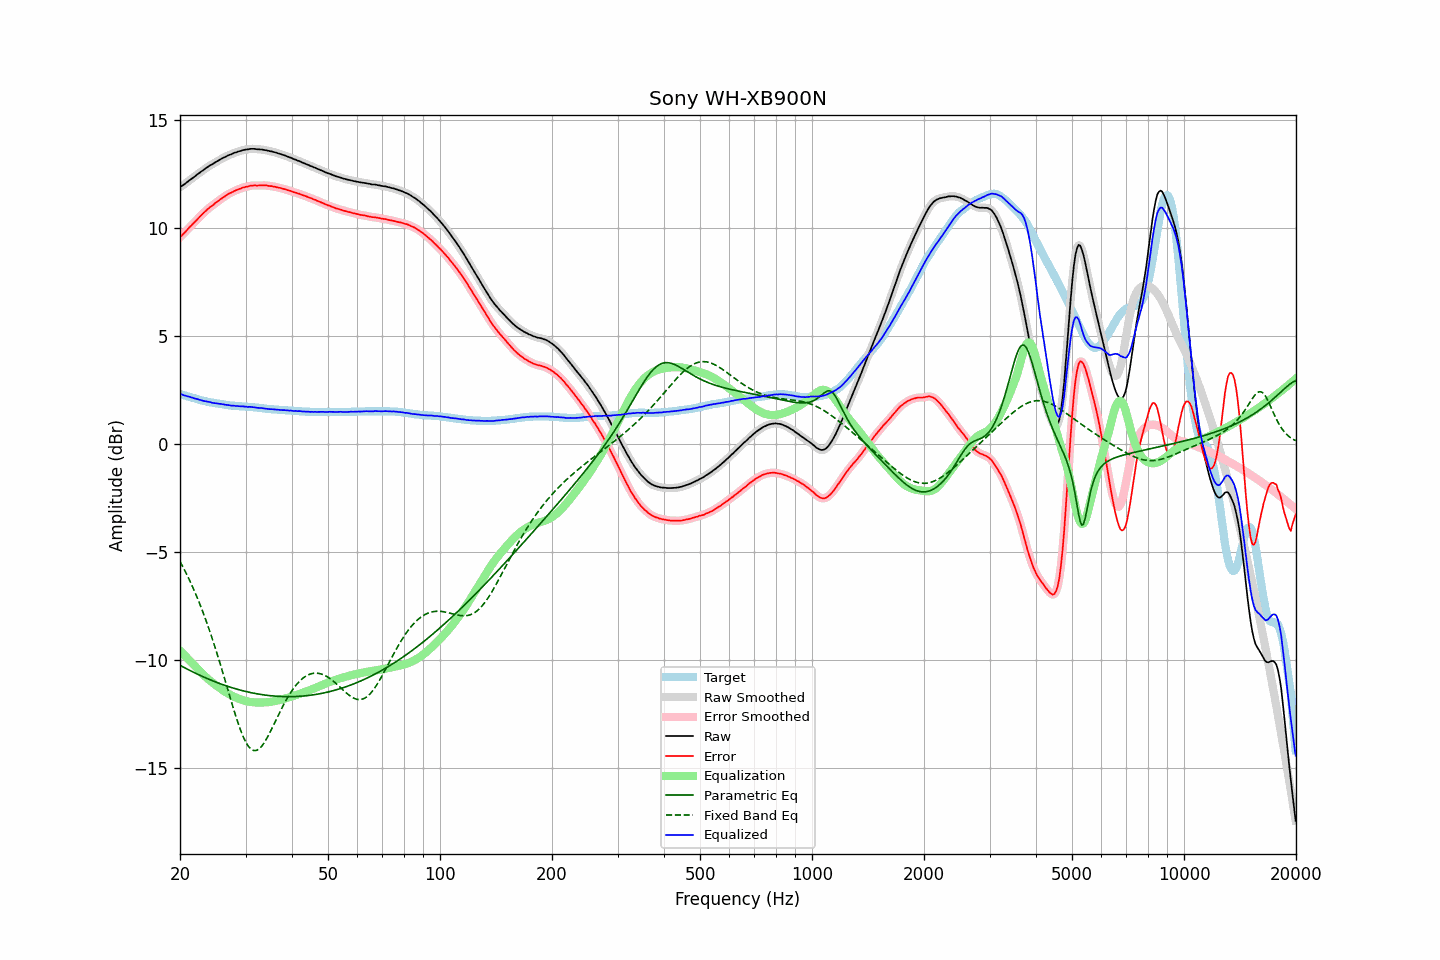

The data file committed next to this chart (first rows):
frequency, raw, error, smoothed, error_smoothed, equalization, parametric_eq, fixed_band_eq, equalized_raw, equalized_smoothed, target
20.00, 11.87, 9.56, 11.87, 9.56, -9.56, -10.24, -5.44, 2.31, 2.31, 2.31
20.20, 11.93, 9.64, 11.92, 9.63, -9.63, -10.28, -5.57, 2.30, 2.29, 2.29
20.40, 11.97, 9.71, 11.98, 9.71, -9.71, -10.32, -5.71, 2.26, 2.26, 2.26
20.61, 12.03, 9.79, 12.03, 9.79, -9.79, -10.36, -5.86, 2.24, 2.24, 2.24
20.81, 12.09, 9.87, 12.08, 9.87, -9.87, -10.40, -6.01, 2.22, 2.22, 2.22
21.02, 12.14, 9.95, 12.14, 9.95, -9.94, -10.43, -6.16, 2.20, 2.20, 2.19
21.23, 12.20, 10.03, 12.20, 10.02, -10.02, -10.47, -6.31, 2.18, 2.18, 2.17
21.44, 12.25, 10.10, 12.25, 10.10, -10.10, -10.51, -6.48, 2.15, 2.15, 2.15
21.66, 12.31, 10.18, 12.31, 10.17, -10.18, -10.55, -6.64, 2.13, 2.13, 2.13
21.87, 12.36, 10.25, 12.36, 10.25, -10.25, -10.58, -6.81, 2.11, 2.11, 2.11
22.09, 12.42, 10.33, 12.42, 10.33, -10.33, -10.62, -6.98, 2.09, 2.09, 2.09
22.31, 12.48, 10.41, 12.48, 10.41, -10.41, -10.65, -7.16, 2.07, 2.07, 2.07
22.54, 12.53, 10.49, 12.53, 10.49, -10.49, -10.69, -7.35, 2.04, 2.05, 2.04
22.76, 12.59, 10.57, 12.59, 10.56, -10.56, -10.72, -7.53, 2.03, 2.02, 2.02
22.99, 12.64, 10.64, 12.64, 10.64, -10.64, -10.76, -7.73, 2.00, 2.00, 2.00
23.22, 12.69, 10.71, 12.69, 10.71, -10.71, -10.79, -7.92, 1.98, 1.99, 1.98
23.45, 12.75, 10.78, 12.75, 10.78, -10.78, -10.82, -8.13, 1.97, 1.97, 1.97
23.69, 12.80, 10.85, 12.80, 10.85, -10.84, -10.85, -8.34, 1.96, 1.96, 1.95
23.92, 12.85, 10.91, 12.85, 10.91, -10.91, -10.89, -8.55, 1.94, 1.94, 1.94
24.16, 12.90, 10.98, 12.89, 10.97, -10.97, -10.92, -8.77, 1.93, 1.93, 1.92
24.40, 12.93, 11.02, 12.94, 11.02, -11.03, -10.95, -8.99, 1.90, 1.91, 1.91
24.65, 12.98, 11.08, 12.98, 11.08, -11.08, -10.98, -9.22, 1.89, 1.90, 1.90
24.89, 13.03, 11.15, 13.02, 11.14, -11.14, -11.01, -9.45, 1.89, 1.88, 1.88
25.14, 13.07, 11.20, 13.07, 11.20, -11.20, -11.03, -9.68, 1.87, 1.87, 1.87
25.39, 13.11, 11.25, 13.11, 11.25, -11.25, -11.06, -9.93, 1.86, 1.86, 1.86
25.65, 13.16, 11.31, 13.16, 11.30, -11.30, -11.09, -10.17, 1.85, 1.85, 1.85
25.91, 13.20, 11.36, 13.20, 11.36, -11.36, -11.12, -10.42, 1.84, 1.84, 1.84
26.16, 13.24, 11.41, 13.24, 11.41, -11.41, -11.14, -10.67, 1.83, 1.83, 1.83
26.43, 13.27, 11.46, 13.27, 11.46, -11.46, -11.17, -10.92, 1.81, 1.82, 1.81
26.69, 13.31, 11.51, 13.31, 11.51, -11.50, -11.20, -11.17, 1.80, 1.81, 1.80
26.96, 13.35, 11.56, 13.34, 11.55, -11.55, -11.22, -11.43, 1.80, 1.79, 1.79
27.23, 13.38, 11.60, 13.38, 11.59, -11.59, -11.24, -11.68, 1.79, 1.78, 1.78
27.50, 13.40, 11.63, 13.41, 11.63, -11.63, -11.27, -11.93, 1.77, 1.78, 1.77
27.77, 13.44, 11.67, 13.44, 11.67, -11.67, -11.29, -12.18, 1.77, 1.77, 1.77
28.05, 13.47, 11.71, 13.47, 11.70, -11.70, -11.31, -12.42, 1.76, 1.76, 1.76
28.33, 13.49, 11.74, 13.49, 11.74, -11.74, -11.33, -12.66, 1.75, 1.76, 1.75
28.62, 13.52, 11.77, 13.52, 11.77, -11.77, -11.36, -12.88, 1.75, 1.75, 1.75
28.90, 13.54, 11.80, 13.54, 11.80, -11.80, -11.38, -13.10, 1.74, 1.74, 1.74
29.19, 13.56, 11.82, 13.56, 11.82, -11.82, -11.40, -13.30, 1.74, 1.74, 1.74
29.48, 13.59, 11.86, 13.58, 11.85, -11.85, -11.41, -13.48, 1.74, 1.74, 1.73
29.78, 13.60, 11.87, 13.60, 11.87, -11.87, -11.43, -13.65, 1.73, 1.73, 1.73
30.08, 13.62, 11.90, 13.61, 11.89, -11.89, -11.45, -13.80, 1.73, 1.72, 1.72
30.38, 13.62, 11.90, 13.63, 11.91, -11.91, -11.47, -13.92, 1.71, 1.72, 1.72
30.68, 13.64, 11.93, 13.64, 11.93, -11.92, -11.49, -14.03, 1.72, 1.71, 1.71
30.99, 13.65, 11.95, 13.65, 11.94, -11.94, -11.50, -14.10, 1.71, 1.71, 1.70
31.30, 13.65, 11.95, 13.65, 11.95, -11.94, -11.52, -14.16, 1.71, 1.71, 1.70
31.61, 13.65, 11.96, 13.65, 11.95, -11.95, -11.53, -14.18, 1.70, 1.70, 1.69
31.93, 13.64, 11.96, 13.64, 11.95, -11.96, -11.55, -14.18, 1.68, 1.68, 1.68
32.24, 13.63, 11.95, 13.63, 11.95, -11.96, -11.56, -14.16, 1.67, 1.67, 1.68
32.57, 13.63, 11.96, 13.63, 11.96, -11.96, -11.57, -14.11, 1.67, 1.67, 1.67
32.89, 13.62, 11.96, 13.62, 11.96, -11.96, -11.58, -14.05, 1.66, 1.66, 1.66
33.22, 13.62, 11.97, 13.61, 11.96, -11.96, -11.60, -13.96, 1.66, 1.65, 1.65
33.55, 13.60, 11.96, 13.60, 11.96, -11.96, -11.61, -13.86, 1.64, 1.65, 1.64
33.89, 13.59, 11.96, 13.59, 11.96, -11.95, -11.62, -13.75, 1.64, 1.64, 1.63
34.23, 13.58, 11.96, 13.57, 11.95, -11.95, -11.63, -13.62, 1.63, 1.63, 1.62
34.57, 13.56, 11.94, 13.56, 11.94, -11.94, -11.64, -13.48, 1.62, 1.62, 1.62
34.92, 13.54, 11.93, 13.54, 11.93, -11.93, -11.64, -13.34, 1.61, 1.61, 1.61
35.27, 13.53, 11.93, 13.53, 11.92, -11.92, -11.65, -13.19, 1.61, 1.61, 1.60
35.62, 13.51, 11.91, 13.51, 11.91, -11.91, -11.66, -13.03, 1.60, 1.60, 1.60
35.97, 13.49, 11.90, 13.49, 11.89, -11.89, -11.66, -12.88, 1.60, 1.60, 1.59
... 635 more rows
